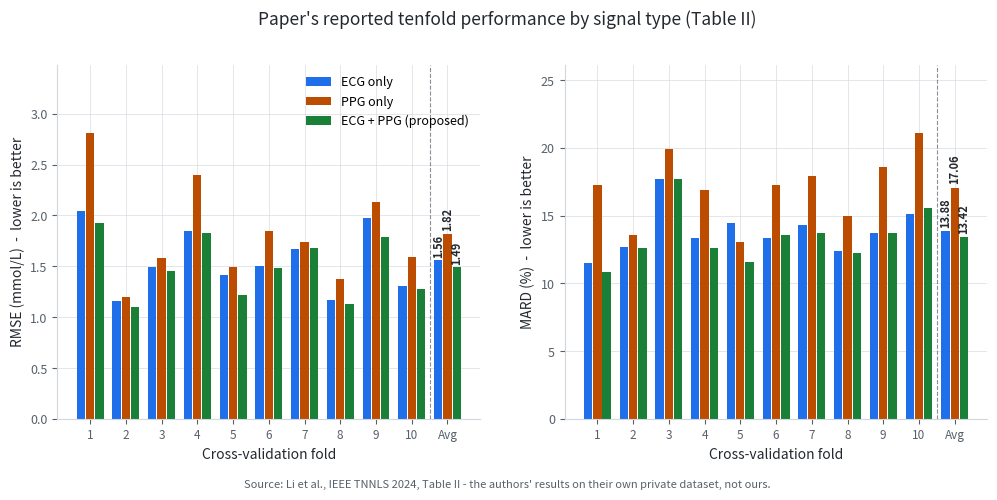
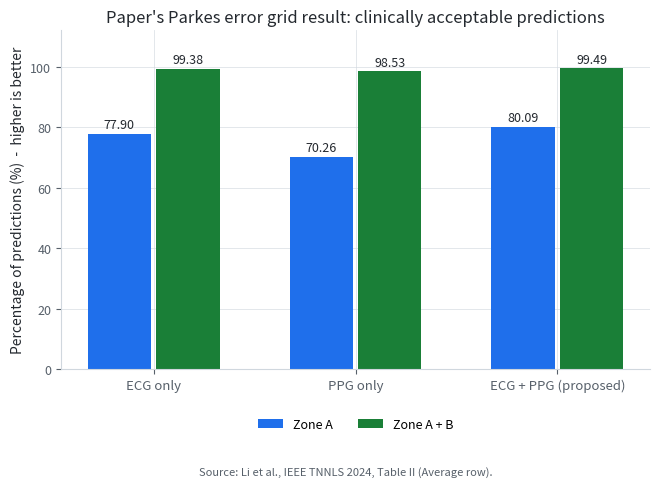
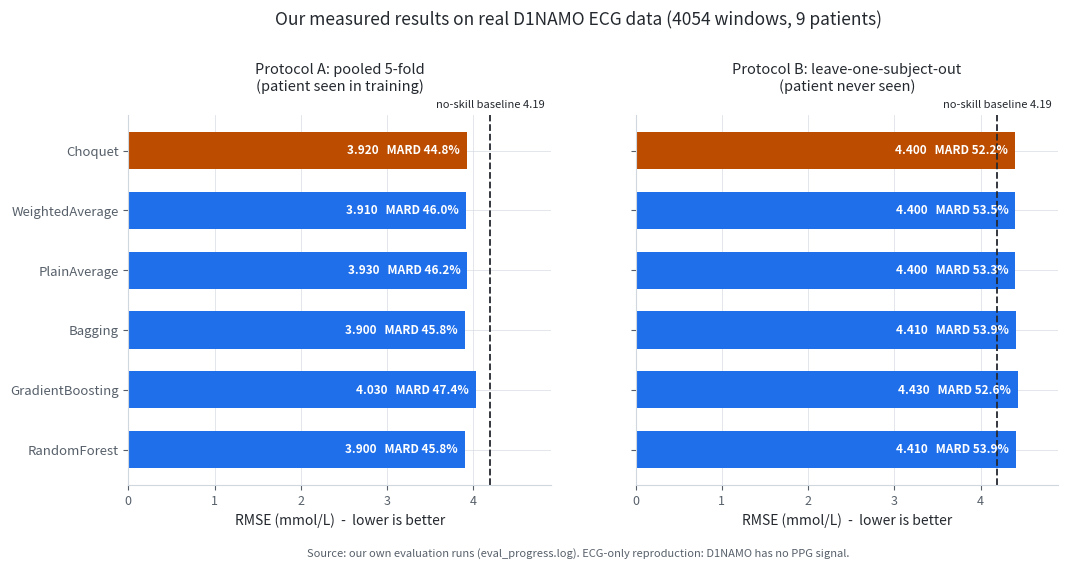
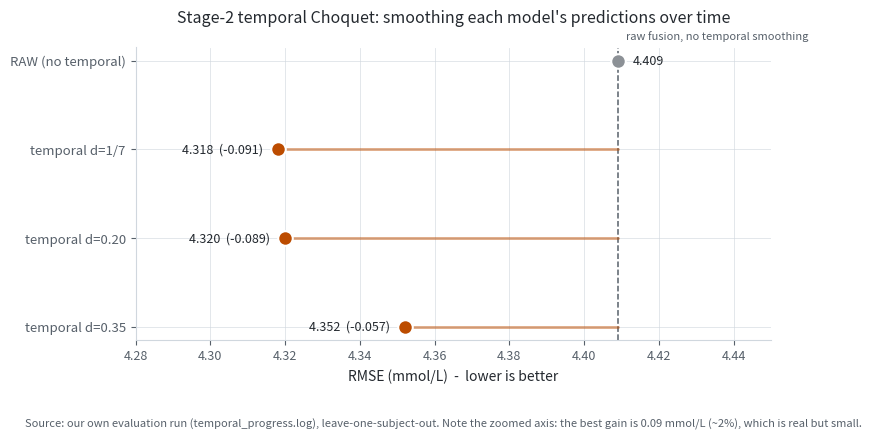
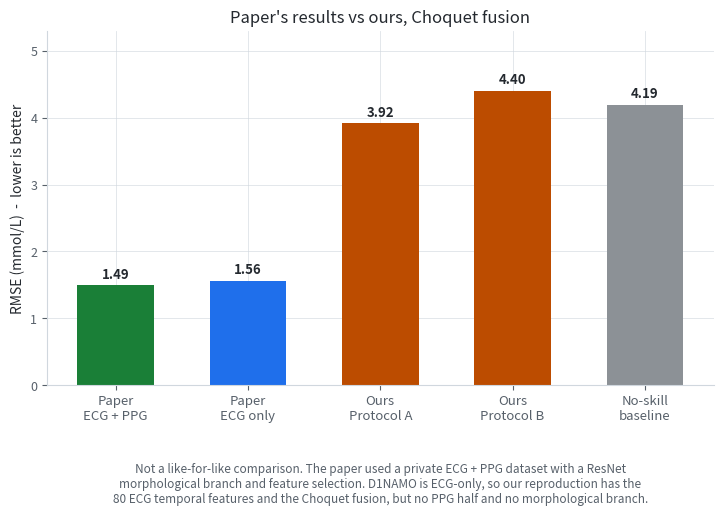

Write the Python code that produced these figures, in order.
"""
src/plot_reported.py
====================
Charts of results that ALREADY EXIST -- nothing here is estimated, predicted or
invented. There are exactly two sources, and every chart is labelled with which one it
came from:

  SOURCE 1 -- THE PAPER'S OWN PUBLISHED NUMBERS.
     Transcribed from Table II of Li et al., "Noninvasive Blood Glucose Monitoring Using
     Spatiotemporal ECG and PPG Feature Fusion and Weight-Based Choquet Integral
     Multimodel Approach", IEEE TNNLS 2024. These are the AUTHORS' results on THEIR
     private dataset, not ours. They are plotted so the target is visible.

  SOURCE 2 -- OUR OWN MEASURED RESULTS on the real D1NAMO data.
     Taken from the verified evaluation runs logged in eval_progress.log and
     temporal_progress.log (4054 real ECG windows, 9 Type-1 patients). These are real
     measurements from our pipeline.

The distinction matters: the paper had ECG + PPG signals and a ResNet morphological
branch. D1NAMO is ECG-only, so our reproduction implements the 80 ECG temporal features
and the Choquet fusion, and cannot implement the PPG half. Charts that put the two side
by side say so explicitly, because comparing them without that caveat would be
misleading.

Run:  python -m src.plot_reported
"""

from __future__ import annotations

import os

import matplotlib
matplotlib.use("Agg")
import matplotlib.pyplot as plt
import numpy as np
import pandas as pd

FIG_DIR = os.path.join("figures", "results")

BLUE, ORANGE, GREEN = "#1f6feb", "#bc4c00", "#1a7f37"
INK, MUTED = "#24292f", "#57606a"
ACCENT = "#bc4c00"

# ----------------------------------------------------------------------------------
# SOURCE 1: the paper's Table II, transcribed exactly as printed.
# Tenfold cross-validation, three signal configurations.
# ----------------------------------------------------------------------------------
PAPER_TABLE_II = pd.DataFrame({
    "Fold": list(range(1, 11)),
    "ECG_RMSE":  [2.04, 1.16, 1.49, 1.85, 1.42, 1.50, 1.67, 1.17, 1.98, 1.31],
    "ECG_MARD":  [11.54, 12.70, 17.72, 13.39, 14.47, 13.35, 14.35, 12.43, 13.74, 15.14],
    "ECG_ZA":    [79.61, 80.52, 77.38, 76.46, 72.30, 77.83, 77.19, 77.89, 84.03, 75.79],
    "ECG_ZAB":   [99.93, 100.0, 95.85, 99.82, 100.0, 99.91, 99.95, 99.37, 99.27, 99.70],
    "PPG_RMSE":  [2.81, 1.20, 1.58, 2.40, 1.49, 1.85, 1.74, 1.38, 2.13, 1.59],
    "PPG_MARD":  [17.26, 13.58, 19.95, 16.90, 13.05, 17.29, 17.91, 15.01, 18.59, 21.10],
    "PPG_ZA":    [69.75, 76.11, 73.14, 70.47, 73.69, 66.78, 69.13, 71.28, 67.61, 64.64],
    "PPG_ZAB":   [96.65, 99.93, 95.85, 97.93, 100.0, 98.34, 99.89, 98.97, 99.20, 98.54],
    "BOTH_RMSE": [1.93, 1.10, 1.45, 1.83, 1.22, 1.48, 1.68, 1.13, 1.79, 1.28],
    "BOTH_MARD": [10.85, 12.62, 17.68, 12.64, 11.62, 13.56, 13.72, 12.24, 13.74, 15.58],
    "BOTH_ZA":   [81.65, 81.69, 78.10, 77.84, 83.44, 77.85, 80.48, 80.40, 83.25, 76.27],
    "BOTH_ZAB":  [100.0, 100.0, 96.07, 100.0, 100.0, 99.88, 100.0, 99.37, 100.0, 99.63],
})
# The paper's own Average row, as printed (not recomputed).
PAPER_AVERAGE = {
    "ECG":  {"RMSE": 1.56, "MARD": 13.88, "ZA": 77.90, "ZAB": 99.38},
    "PPG":  {"RMSE": 1.82, "MARD": 17.06, "ZA": 70.26, "ZAB": 98.53},
    "BOTH": {"RMSE": 1.49, "MARD": 13.42, "ZA": 80.09, "ZAB": 99.49},
}
SIGNAL_LABEL = {"ECG": "ECG only", "PPG": "PPG only", "BOTH": "ECG + PPG (proposed)"}
SIGNAL_COLOUR = {"ECG": BLUE, "PPG": ORANGE, "BOTH": GREEN}

# ----------------------------------------------------------------------------------
# SOURCE 2: our measured results on real D1NAMO, from the logged evaluation runs.
# ----------------------------------------------------------------------------------
OUR_METHODS = ["RandomForest", "GradientBoosting", "Bagging",
               "PlainAverage", "WeightedAverage", "Choquet"]
# These are the CORRECTED runs (after the inner-CV shuffling fix in src/fusion.py; see
# RESULTS.md section 6.2). The pre-fix numbers are kept in results/uncorrected/.
OUR_RESULTS = pd.DataFrame({
    "Method": OUR_METHODS,
    # Protocol A: pooled 5-fold (a patient may appear in train and test)
    "A_RMSE": [3.90, 4.03, 3.90, 3.93, 3.91, 3.92],
    "A_MARD": [45.79, 47.36, 45.80, 46.16, 45.99, 44.84],
    # Protocol B: leave-one-subject-out (test patient never seen)
    "B_RMSE": [4.41, 4.43, 4.41, 4.40, 4.40, 4.40],
    "B_MARD": [53.92, 52.58, 53.90, 53.27, 53.50, 52.18],
})
OUR_BASELINE_RMSE = 4.192      # "always predict the mean glucose"

# Temporal Choquet sweep (paper stage 2), leave-one-subject-out.
TEMPORAL = pd.DataFrame({
    "Setting": ["RAW\n(no temporal)", "temporal\nd=1/7", "temporal\nd=0.20",
                "temporal\nd=0.35"],
    "RMSE": [4.409, 4.318, 4.320, 4.352],
    "MARD": [51.13, 51.15, 52.43, 55.16],
})


def _style(ax) -> None:
    ax.grid(True, color="#d0d7de", lw=0.6, alpha=0.7, axis="both")
    ax.set_axisbelow(True)
    for side in ("top", "right"):
        ax.spines[side].set_visible(False)
    for side in ("left", "bottom"):
        ax.spines[side].set_color("#d0d7de")
    ax.tick_params(colors=MUTED, labelsize=9)
    ax.xaxis.label.set_color(INK)
    ax.yaxis.label.set_color(INK)


def _save(fig, name: str) -> None:
    os.makedirs(FIG_DIR, exist_ok=True)
    path = os.path.join(FIG_DIR, name)
    fig.savefig(path, dpi=200, bbox_inches="tight", facecolor="white")
    plt.close(fig)
    print(f"   wrote {path}")


def _source_note(fig, text: str, y: float = -0.04) -> None:
    """Stamp every figure with where its numbers came from."""
    fig.text(0.5, y, text, ha="center", fontsize=8, color=MUTED, style="italic")


# ----------------------------------------------------------------------------------
# Paper Table II, per fold
# ----------------------------------------------------------------------------------
def figure_paper_tableII() -> None:
    """The paper's tenfold RMSE and MARD, by signal configuration."""
    fig, axes = plt.subplots(1, 2, figsize=(12.0, 4.6))
    x = np.arange(11)          # 10 folds plus the Average slot
    width = 0.26
    labels = [str(i) for i in range(1, 11)] + ["Avg"]

    for ax, metric, unit in ((axes[0], "RMSE", "RMSE (mmol/L)"),
                             (axes[1], "MARD", "MARD (%)")):
        for i, signal in enumerate(("ECG", "PPG", "BOTH")):
            vals = list(PAPER_TABLE_II[f"{signal}_{metric}"]) + \
                [PAPER_AVERAGE[signal][metric]]
            ax.bar(x + (i - 1) * width, vals, width=width * 0.9,
                   color=SIGNAL_COLOUR[signal], label=SIGNAL_LABEL[signal])
        # Direct-label the Average bars: they are the numbers people quote, and they
        # also supply the secondary encoding the colour check asks for. Set vertically,
        # because the three averages are close in value and horizontal labels on
        # adjacent bars overlap.
        for i, signal in enumerate(("ECG", "PPG", "BOTH")):
            v = PAPER_AVERAGE[signal][metric]
            ax.text(10 + (i - 1) * width, v * 1.02, f"{v:.2f}", ha="center",
                    va="bottom", fontsize=8, color=INK, weight="bold", rotation=90)
        _style(ax)
        # Headroom so the rotated labels are not clipped by the top of the axes.
        ax.set_ylim(top=ax.get_ylim()[1] * 1.18)
        ax.set_xticks(x)
        ax.set_xticklabels(labels, fontsize=8.5)
        ax.set_xlabel("Cross-validation fold")
        ax.set_ylabel(unit + "  -  lower is better")
        ax.axvline(9.5, color=MUTED, lw=0.8, ls="--", alpha=0.7)

    axes[0].legend(frameon=False, fontsize=9, loc="upper right")
    fig.suptitle("Paper's reported tenfold performance by signal type (Table II)",
                 fontsize=12.5, color=INK, y=1.0)
    _source_note(fig, "Source: Li et al., IEEE TNNLS 2024, Table II - the authors' "
                      "results on their own private dataset, not ours.")
    _save(fig, "paper_tableII_rmse_mard.png")


def figure_paper_zones() -> None:
    """The paper's clinical-safety result: Zone A and Zone A+B by signal type."""
    fig, ax = plt.subplots(figsize=(7.6, 4.4))
    signals = ["ECG", "PPG", "BOTH"]
    x = np.arange(len(signals))
    width = 0.34

    za = [PAPER_AVERAGE[s]["ZA"] for s in signals]
    zab = [PAPER_AVERAGE[s]["ZAB"] for s in signals]

    b1 = ax.bar(x - width / 2, za, width * 0.92, color=BLUE, label="Zone A")
    b2 = ax.bar(x + width / 2, zab, width * 0.92, color=GREEN, label="Zone A + B")
    for bars in (b1, b2):
        for bar in bars:
            ax.text(bar.get_x() + bar.get_width() / 2, bar.get_height() + 0.8,
                    f"{bar.get_height():.2f}", ha="center", va="bottom",
                    fontsize=9, color=INK)

    _style(ax)
    ax.set_xticks(x)
    ax.set_xticklabels([SIGNAL_LABEL[s] for s in signals], fontsize=9.5)
    ax.set_ylabel("Percentage of predictions (%)  -  higher is better")
    ax.set_ylim(0, 112)
    # Below the axis: the bars are full-height, so any in-plot legend would cover data.
    ax.legend(frameon=False, fontsize=9, ncol=2, loc="upper center",
              bbox_to_anchor=(0.5, -0.11))
    ax.set_title("Paper's Parkes error grid result: clinically acceptable predictions",
                 fontsize=12, color=INK)
    _source_note(fig, "Source: Li et al., IEEE TNNLS 2024, Table II (Average row).",
                 y=-0.13)
    _save(fig, "paper_zones.png")


# ----------------------------------------------------------------------------------
# Our measured D1NAMO results
# ----------------------------------------------------------------------------------
def figure_our_methods() -> None:
    """Our measured RMSE and MARD for every fusion method, under both protocols."""
    fig, axes = plt.subplots(1, 2, figsize=(12.0, 4.8), sharey=True)
    y = np.arange(len(OUR_METHODS))

    panels = [
        (axes[0], "A", "Protocol A: pooled 5-fold\n(patient seen in training)"),
        (axes[1], "B", "Protocol B: leave-one-subject-out\n(patient never seen)"),
    ]
    for ax, key, title in panels:
        vals = OUR_RESULTS[f"{key}_RMSE"].to_numpy()
        # Colour is a highlight, not a category code: the method names are already on
        # the axis. Only the paper's own method is picked out.
        colours = [ACCENT if m == "Choquet" else BLUE for m in OUR_METHODS]
        bars = ax.barh(y, vals, height=0.62, color=colours)

        ax.axvline(OUR_BASELINE_RMSE, color=INK, ls="--", lw=1.3)
        # The baseline caption sits just above the axes: inside the plot it collided
        # with the bar value labels, since every RMSE here is close to the baseline.
        ax.annotate(f"no-skill baseline {OUR_BASELINE_RMSE:.2f}",
                    xy=(OUR_BASELINE_RMSE, 1.0), xycoords=("data", "axes fraction"),
                    xytext=(0, 4), textcoords="offset points",
                    fontsize=8, color=INK, ha="center", va="bottom")

        # Values go INSIDE the bars. Every bar is long enough to hold the text, and it
        # keeps the numbers clear of the baseline rule just past each bar's end.
        for bar, v, m in zip(bars, vals, OUR_RESULTS[f"{key}_MARD"]):
            ax.text(v - 0.08, bar.get_y() + bar.get_height() / 2,
                    f"{v:.3f}   MARD {m:.1f}%", va="center", ha="right",
                    fontsize=8.5, color="white", weight="bold")

        _style(ax)
        ax.set_yticks(y)
        ax.set_yticklabels(OUR_METHODS, fontsize=9.5)
        ax.invert_yaxis()
        ax.set_xlabel("RMSE (mmol/L)  -  lower is better")
        ax.set_title(title, fontsize=10.5, color=INK, pad=18)
        ax.set_xlim(0, 4.9)

    fig.suptitle("Our measured results on real D1NAMO ECG data (4054 windows, 9 patients)",
                 fontsize=12.5, color=INK, y=1.10)
    _source_note(fig, "Source: our own evaluation runs (eval_progress.log). ECG-only "
                      "reproduction: D1NAMO has no PPG signal.")
    _save(fig, "our_methods_rmse.png")


def figure_temporal() -> None:
    """Did the paper's stage-2 temporal Choquet smoothing help our predictions?

    Drawn as a DOT plot, not bars. The whole story here is a ~2% difference, so the
    axis has to be zoomed in to show it -- and a bar chart on a zoomed axis lies,
    because a bar's length is what encodes its value. A dot encodes position instead,
    so a non-zero axis is honest. The gain is real but small, and the chart should say
    exactly that rather than dramatise it.
    """
    fig, ax = plt.subplots(figsize=(8.2, 3.8))
    raw = TEMPORAL["RMSE"][0]
    y = np.arange(len(TEMPORAL))

    ax.axvline(raw, color=MUTED, ls="--", lw=1.1, zorder=1)
    ax.annotate("raw fusion, no temporal smoothing",
                xy=(raw, 1.0), xycoords=("data", "axes fraction"),
                xytext=(6, 4), textcoords="offset points",
                fontsize=8, color=MUTED, ha="left", va="bottom")

    for yi, v in zip(y, TEMPORAL["RMSE"]):
        better = v < raw
        colour = ACCENT if better else "#8c9196"
        # A thin leader from the reference line to the dot shows size AND direction
        # of the change without pretending to be a magnitude bar.
        ax.plot([raw, v], [yi, yi], color=colour, lw=2, alpha=0.5, zorder=2,
                solid_capstyle="round")
        ax.scatter([v], [yi], s=110, color=colour, zorder=3,
                   edgecolors="white", linewidths=1.5)
        delta = v - raw
        ax.text(v - 0.004 if better else v + 0.004, yi,
                f"{v:.3f}" + (f"  ({delta:+.3f})" if delta else ""),
                va="center", ha="right" if better else "left",
                fontsize=9, color=INK)

    _style(ax)
    ax.set_yticks(y)
    ax.set_yticklabels(TEMPORAL["Setting"].str.replace("\n", " "), fontsize=9.5)
    ax.invert_yaxis()
    ax.set_xlabel("RMSE (mmol/L)  -  lower is better")
    ax.set_xlim(4.28, 4.45)
    ax.set_title("Stage-2 temporal Choquet: smoothing each model's predictions over time",
                 fontsize=11.5, color=INK, pad=18)
    _source_note(fig,
                 "Source: our own evaluation run (temporal_progress.log), "
                 "leave-one-subject-out. Note the zoomed axis: the best gain is 0.09 "
                 "mmol/L (~2%), which is real but small.", y=-0.12)
    _save(fig, "our_temporal_choquet.png")


def figure_paper_vs_ours() -> None:
    """The honest side-by-side, with the reason for the gap stated on the chart."""
    fig, ax = plt.subplots(figsize=(8.6, 4.6))
    entries = [
        ("Paper\nECG + PPG", PAPER_AVERAGE["BOTH"]["RMSE"], GREEN),
        ("Paper\nECG only", PAPER_AVERAGE["ECG"]["RMSE"], BLUE),
        ("Ours\nProtocol A", float(OUR_RESULTS.loc[
            OUR_RESULTS.Method == "Choquet", "A_RMSE"].iloc[0]), ACCENT),
        ("Ours\nProtocol B", float(OUR_RESULTS.loc[
            OUR_RESULTS.Method == "Choquet", "B_RMSE"].iloc[0]), ACCENT),
        ("No-skill\nbaseline", OUR_BASELINE_RMSE, "#8c9196"),
    ]
    x = np.arange(len(entries))
    bars = ax.bar(x, [e[1] for e in entries], width=0.58, color=[e[2] for e in entries])
    for bar, e in zip(bars, entries):
        ax.text(bar.get_x() + bar.get_width() / 2, e[1] + 0.06, f"{e[1]:.2f}",
                ha="center", va="bottom", fontsize=9.5, color=INK, weight="bold")

    _style(ax)
    ax.set_xticks(x)
    ax.set_xticklabels([e[0] for e in entries], fontsize=9.5)
    ax.set_ylabel("RMSE (mmol/L)  -  lower is better")
    ax.set_ylim(0, 5.3)
    ax.set_title("Paper's results vs ours, Choquet fusion", fontsize=12, color=INK)
    ax.text(0.5, -0.22,
            "Not a like-for-like comparison. The paper used a private ECG + PPG dataset "
            "with a ResNet\nmorphological branch and feature selection. D1NAMO is "
            "ECG-only, so our reproduction has the\n80 ECG temporal features and the "
            "Choquet fusion, but no PPG half and no morphological branch.",
            transform=ax.transAxes, ha="center", va="top", fontsize=8.5, color=MUTED)
    _save(fig, "paper_vs_ours.png")


def main() -> None:
    os.makedirs(FIG_DIR, exist_ok=True)
    print("Charting results that already exist (paper's published table + our logged runs):")
    figure_paper_tableII()
    figure_paper_zones()
    figure_our_methods()
    figure_temporal()
    figure_paper_vs_ours()

    # Also save the paper's table as a CSV so it can be quoted in the report.
    os.makedirs("results", exist_ok=True)
    PAPER_TABLE_II.to_csv(os.path.join("results", "paper_tableII.csv"), index=False)
    print(f"\nDone. Figures in {FIG_DIR}/")


if __name__ == "__main__":
    main()
